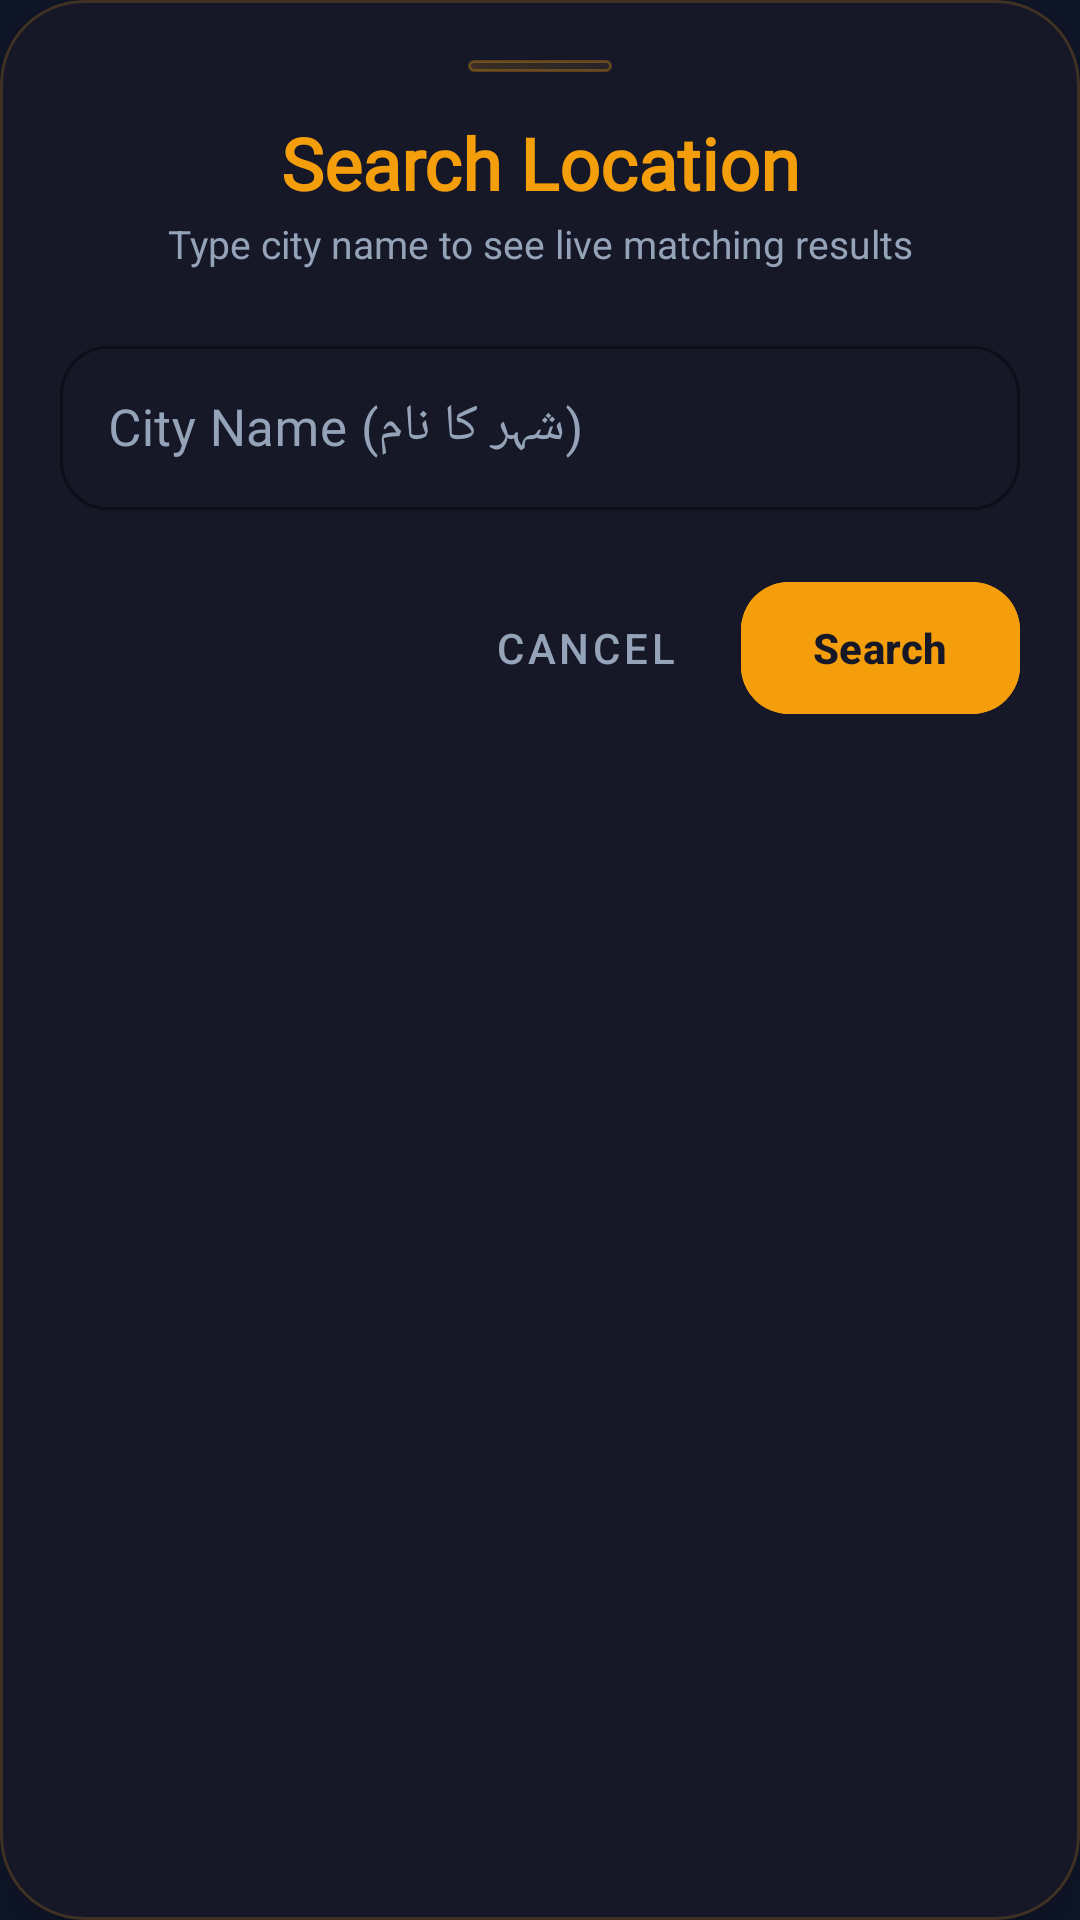

This screen was rendered from an Android layout file. Write that file and the resources it references.
<!-- AndroidManifest.xml: application theme Theme.PrayerClock -->
<!-- res/layout/dialog_search_location.xml -->
<?xml version="1.0" encoding="utf-8"?>
<com.google.android.material.card.MaterialCardView xmlns:android="http://schemas.android.com/apk/res/android"
    xmlns:app="http://schemas.android.com/apk/res-auto"
    android:layout_width="match_parent"
    android:layout_height="wrap_content"
    android:layout_margin="20dp"
    app:cardBackgroundColor="#161828"
    app:cardCornerRadius="28dp"
    app:cardElevation="12dp"
    app:strokeColor="#30F59E0B"
    app:strokeWidth="1dp">

    <LinearLayout
        android:layout_width="match_parent"
        android:layout_height="wrap_content"
        android:orientation="vertical"
        android:padding="20dp">

        
        <View
            android:layout_width="48dp"
            android:layout_height="4dp"
            android:layout_gravity="center_horizontal"
            android:layout_marginBottom="14dp"
            android:background="@drawable/bg_count_premium_pill" />

        
        <TextView
            android:layout_width="match_parent"
            android:layout_height="wrap_content"
            android:fontFamily="@font/sakkal"
            android:gravity="center"
            android:text="Search Location"
            android:textColor="#F59E0B"
            android:textSize="24sp"
            android:textStyle="bold" />

        <TextView
            android:layout_width="match_parent"
            android:layout_height="wrap_content"
            android:layout_marginTop="2dp"
            android:layout_marginBottom="20dp"
            android:fontFamily="sans-serif"
            android:gravity="center"
            android:text="Type city name to see live matching results"
            android:textColor="#94A3B8"
            android:textSize="13sp" />

        
        <com.google.android.material.textfield.TextInputLayout
            android:layout_width="match_parent"
            android:layout_height="wrap_content"
            android:hint="City Name (شہر کا نام)"
            app:hintTextColor="#F59E0B"
            style="@style/Widget.MaterialComponents.TextInputLayout.OutlinedBox"
            app:boxStrokeColor="#F59E0B"
            app:boxCornerRadiusBottomEnd="16dp"
            app:boxCornerRadiusBottomStart="16dp"
            app:boxCornerRadiusTopEnd="16dp"
            app:boxCornerRadiusTopStart="16dp"
            app:placeholderText="e.g. Lahore, Karachi, Islamabad"
            app:placeholderTextColor="#4DFFFFFF"
            android:textColorHint="#94A3B8"
            app:endIconMode="clear_text"
            app:endIconTint="#94A3B8">

            <com.google.android.material.textfield.TextInputEditText
                android:id="@+id/etSearchQuery"
                android:layout_width="match_parent"
                android:layout_height="wrap_content"
                android:fontFamily="@font/sakkal"
                android:inputType="text"
                android:singleLine="true"
                android:maxLines="1"
                android:imeOptions="actionSearch"
                android:textColor="#FFFFFF"
                android:textSize="17sp"
                android:padding="16dp" />
        </com.google.android.material.textfield.TextInputLayout>

        
        <androidx.recyclerview.widget.RecyclerView
            android:id="@+id/rvCitySuggestions"
            android:layout_width="match_parent"
            android:layout_height="wrap_content"
            android:layout_marginTop="12dp"
            android:visibility="gone"/>

        
        <LinearLayout
            android:layout_width="match_parent"
            android:layout_height="wrap_content"
            android:layout_marginTop="20dp"
            android:orientation="horizontal"
            android:gravity="end">

            <com.google.android.material.button.MaterialButton
                android:id="@+id/btnCancel"
                style="@style/Widget.MaterialComponents.Button.TextButton"
                android:layout_width="wrap_content"
                android:layout_height="52dp"
                android:text="Cancel"
                android:textColor="#94A3B8"
                android:textSize="14sp"
                android:layout_marginEnd="8dp" />

            <com.google.android.material.button.MaterialButton
                android:id="@+id/btnSearch"
                android:layout_width="wrap_content"
                android:layout_height="52dp"
                android:text="Search"
                android:textColor="#161828"
                android:textStyle="bold"
                android:backgroundTint="#F59E0B"
                app:cornerRadius="16dp"
                android:textSize="14sp"
                android:paddingHorizontal="24dp" />
        </LinearLayout>

    </LinearLayout>

</com.google.android.material.card.MaterialCardView>
<!-- resources referenced by this layout -->
<resources>
  <!-- drawable bg_count_premium_pill (drawable) -->
  <?xml version="1.0" encoding="utf-8"?>
  <shape xmlns:android="http://schemas.android.com/apk/res/android"
      android:shape="rectangle">
      <corners android:radius="100dp" />
      <gradient
          android:startColor="#28F59E0B"
          android:endColor="#15D4AF37"
          android:angle="45" />
      <stroke android:width="1dp" android:color="#50F59E0B" />
  </shape>
  <style name="Theme.PrayerClock" parent="Base.Theme.PrayerClock" />
  <style name="Base.Theme.PrayerClock" parent="Theme.Material3.DayNight.NoActionBar">
          
          <item name="colorPrimary">@color/midnight_blue</item>
          <item name="colorPrimaryVariant">@color/slate_900</item>
          <item name="android:statusBarColor">#1E293B</item> 
          <item name="android:windowLightStatusBar" tools:targetApi="m">false</item>
          <item name="android:windowBackground">@color/midnight_blue</item>
          <item name="android:colorBackground">@color/midnight_blue</item>
      </style>
  <color name="midnight_blue">#0F172A</color>
  <color name="slate_900">#1E293B</color>
</resources>
